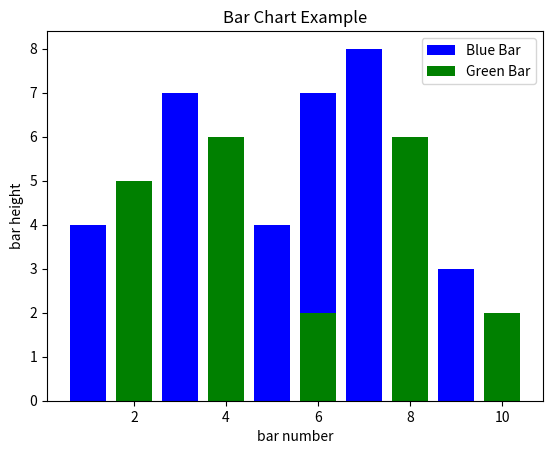

The matplotlib source for this figure:
# =====================================================
# TestBarPlot2D.py ...
# =====================================================

import matplotlib.pyplot as plt

# main method ...

def main():
    print("--- Enter TestBarPlot2D.main()               ... ");
    print("--- ======================================== ... ");

    # Look at index 4 and 6, which demonstrate overlapping cases.

    x1 = [1, 3, 4, 5, 6, 7, 9]
    y1 = [4, 7, 2, 4, 7, 8, 3]

    x2 = [2, 4, 6, 8, 10]
    y2 = [5, 6, 2, 6, 2]

    # Colors: https://matplotlib.org/api/colors_api.html

    plt.bar(x1, y1, label="Blue Bar", color='b')
    plt.bar(x2, y2, label="Green Bar", color='g')
    plt.plot()

    plt.xlabel("bar number")
    plt.ylabel("bar height")
    plt.title("Bar Chart Example")
    plt.legend()
    plt.show()

    print("--- ======================================== ... ");
    print("--- Leave TestBarPlot2D.main()               ... ");

# call the main method ...

main()

